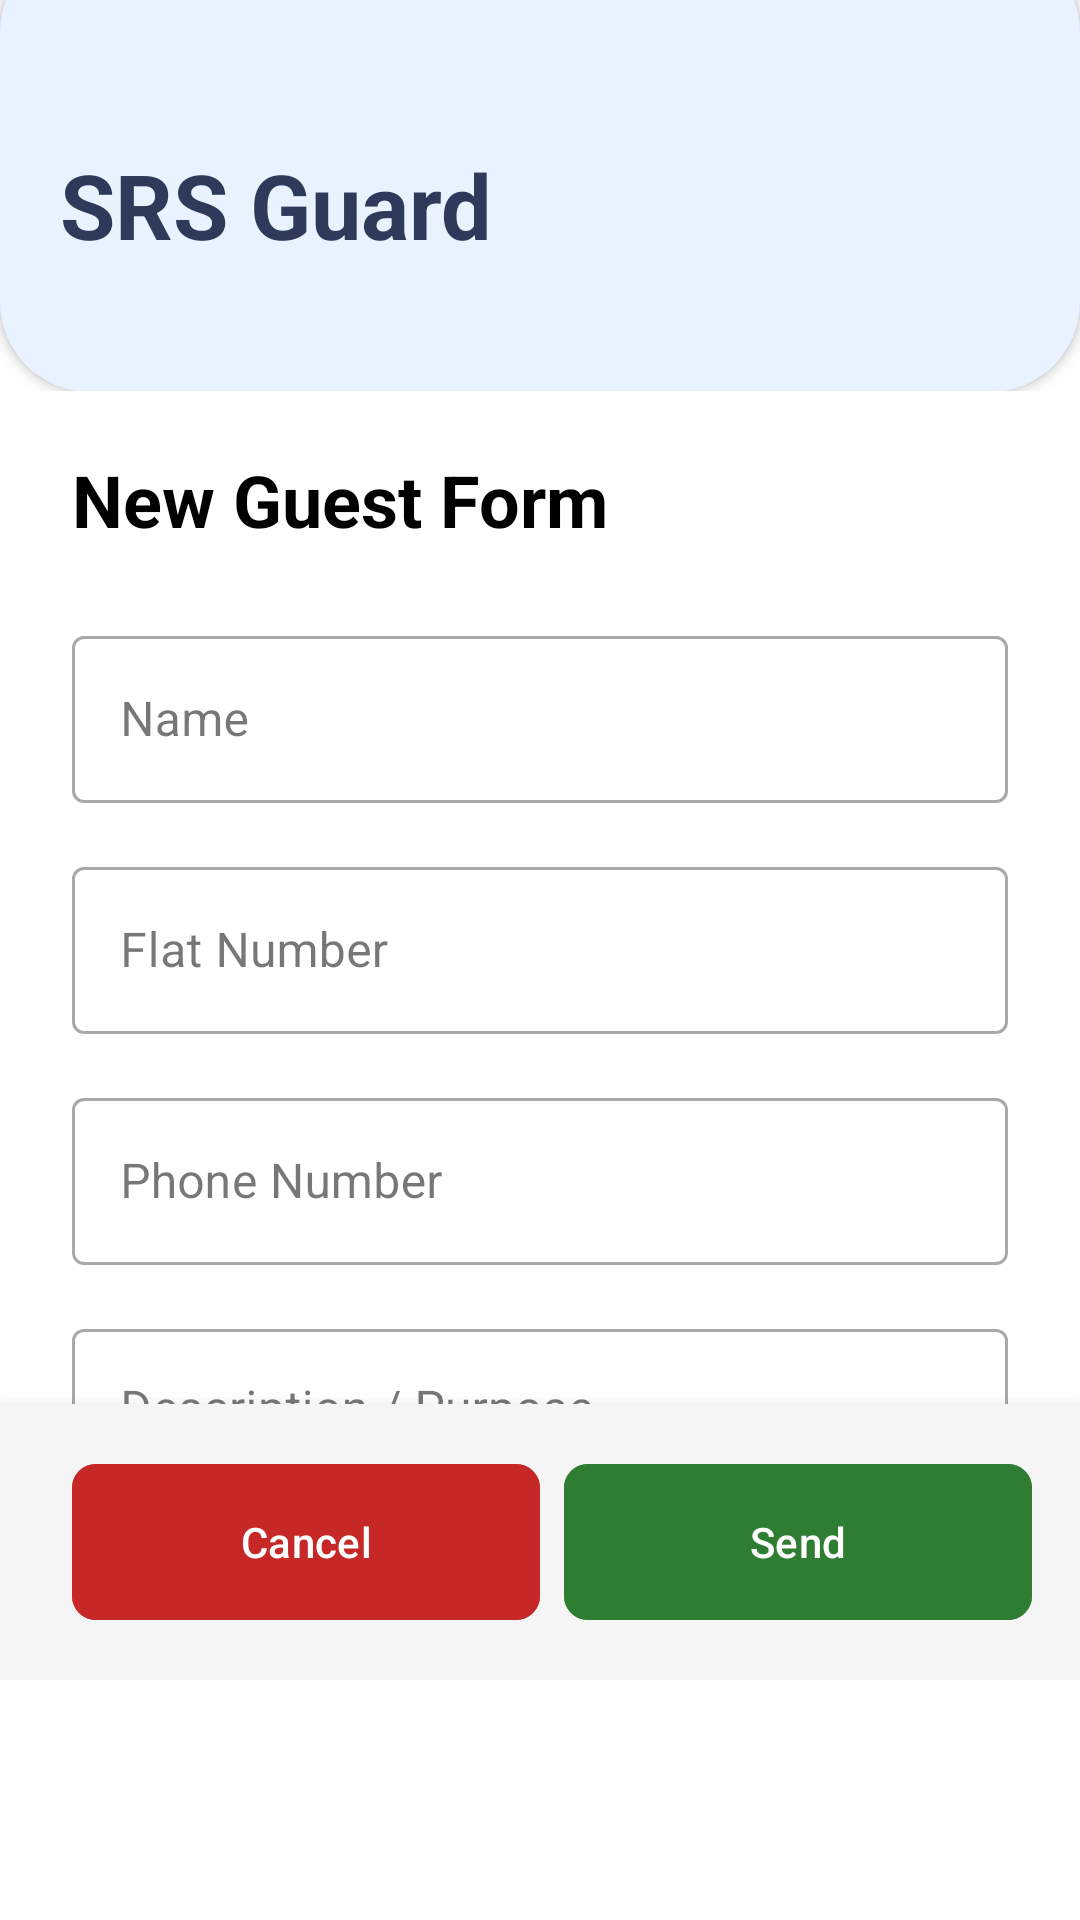

This screen was rendered from an Android layout file. Write that file and the resources it references.
<!-- AndroidManifest.xml: application theme Theme.Project_B_Security_GardApp -->
<!-- res/layout/activity_new_guest_form.xml -->
<?xml version="1.0" encoding="utf-8"?>
<androidx.constraintlayout.widget.ConstraintLayout
    xmlns:android="http://schemas.android.com/apk/res/android"
    xmlns:app="http://schemas.android.com/apk/res-auto"
    xmlns:tools="http://schemas.android.com/tools"
    android:id="@+id/main"
    android:layout_width="match_parent"
    android:layout_height="match_parent"
    android:background="@android:color/white"
    tools:context=".NewGuestFormActivity"
    android:paddingBottom="80dp"
    >

    <include
        android:id="@+id/topAppBar"
        layout="@layout/top_app_bar"
        android:layout_width="match_parent"
        android:layout_height="wrap_content"
        android:layout_marginTop="-20dp"
        />

    <androidx.core.widget.NestedScrollView
        android:id="@+id/scrollContainer"
        android:layout_width="match_parent"
        android:layout_height="0dp"
        android:fillViewport="true"
        app:layout_constraintTop_toBottomOf="@id/topAppBar"
        app:layout_constraintBottom_toTopOf="@id/bottomActionLayout">

        <LinearLayout
            android:layout_width="match_parent"
            android:layout_height="wrap_content"
            android:orientation="vertical"
            android:paddingHorizontal="24dp"
            android:paddingTop="20dp"
            android:paddingBottom="40dp">

            <TextView
                android:id="@+id/textViewNewFrom"
                android:layout_width="wrap_content"
                android:layout_height="wrap_content"
                android:text="@string/new_guest_form"
                android:textColor="@color/black"
                android:textStyle="bold"
                android:textSize="24sp"
                android:layout_marginBottom="24dp"/>

            <com.google.android.material.textfield.TextInputLayout
                android:id="@+id/layoutName"
                style="@style/Widget.MaterialComponents.TextInputLayout.OutlinedBox"
                android:layout_width="match_parent"
                android:layout_height="wrap_content"
                android:layout_marginBottom="16dp"
                android:hint="@string/name"
                >

                <com.google.android.material.textfield.TextInputEditText
                    android:id="@+id/InputFieldName"
                    android:layout_width="match_parent"
                    android:layout_height="wrap_content"
                    android:inputType="textPersonName"
                    android:maxLines="1" />
            </com.google.android.material.textfield.TextInputLayout>

            <com.google.android.material.textfield.TextInputLayout
                android:id="@+id/layoutFlat"
                style="@style/Widget.MaterialComponents.TextInputLayout.OutlinedBox"
                android:layout_width="match_parent"
                android:layout_height="wrap_content"
                android:layout_marginBottom="16dp"
                android:hint="@string/flat_number"
                >

                <com.google.android.material.textfield.TextInputEditText
                    android:id="@+id/FlatEditText"
                    android:layout_width="match_parent"
                    android:layout_height="wrap_content"
                    android:inputType="text"
                    android:maxLines="1" />
            </com.google.android.material.textfield.TextInputLayout>

            <com.google.android.material.textfield.TextInputLayout
                android:id="@+id/layoutPhone"
                style="@style/Widget.MaterialComponents.TextInputLayout.OutlinedBox"
                android:layout_width="match_parent"
                android:layout_height="wrap_content"
                android:layout_marginBottom="16dp"
                android:hint="Phone Number"
                >

                <com.google.android.material.textfield.TextInputEditText
                    android:id="@+id/InputFieldPhone"
                    android:layout_width="match_parent"
                    android:layout_height="wrap_content"
                    android:inputType="phone"
                    android:maxLength="10"
                    android:maxLines="1" />
            </com.google.android.material.textfield.TextInputLayout>

            <com.google.android.material.textfield.TextInputLayout
                android:id="@+id/layoutDescription"
                style="@style/Widget.MaterialComponents.TextInputLayout.OutlinedBox"
                android:layout_width="match_parent"
                android:layout_height="wrap_content"
                android:layout_marginBottom="24dp"
                android:hint="Description / Purpose"
                >

                <com.google.android.material.textfield.TextInputEditText
                    android:id="@+id/InputFieldDescription"
                    android:layout_width="match_parent"
                    android:layout_height="wrap_content"
                    android:gravity="top|start"
                    android:inputType="textMultiLine"
                    android:minLines="3" />
            </com.google.android.material.textfield.TextInputLayout>

            <TextView
                android:layout_width="wrap_content"
                android:layout_height="wrap_content"
                android:text="@string/images_and_docs"
                android:textSize="16sp"
                android:textStyle="bold"
                android:textColor="@color/black"
                android:layout_marginBottom="12dp"/>

            <androidx.recyclerview.widget.RecyclerView
                android:id="@+id/ImageViewPreview"
                android:layout_width="match_parent"
                android:layout_height="wrap_content"
                android:orientation="horizontal"
                app:layoutManager="androidx.recyclerview.widget.LinearLayoutManager"
                tools:listitem="@layout/item_image"
                android:layout_marginBottom="12dp"/>

            <com.google.android.material.button.MaterialButton
                android:id="@+id/btnAddPhoto"
                style="@style/Widget.MaterialComponents.Button.OutlinedButton"
                android:layout_width="match_parent"
                android:layout_height="60dp"
                android:text="Add Photo / ID"
                android:textColor="@color/black"
                app:strokeColor="@color/black"
                app:icon="@drawable/baseline_add_24"
                app:iconGravity="textStart"
                app:iconTint="@color/black" />

        </LinearLayout>
    </androidx.core.widget.NestedScrollView>

    <LinearLayout
        android:id="@+id/bottomActionLayout"
        android:layout_width="match_parent"
        android:layout_height="wrap_content"
        android:orientation="horizontal"
        android:padding="16dp"
        android:background="#F5F5F5"
        android:elevation="8dp"
        app:layout_constraintBottom_toBottomOf="parent">

        <com.google.android.material.button.MaterialButton
            android:id="@+id/btnCancle"
            android:layout_width="0dp"
            android:layout_height="60dp"
            android:layout_weight="1"
            android:layout_marginStart="8dp"
            android:text="@string/cancel"
            android:backgroundTint="@color/red"
            app:cornerRadius="8dp" />

        <com.google.android.material.button.MaterialButton
            android:id="@+id/btnSend"
            android:layout_width="0dp"
            android:layout_height="60dp"
            android:layout_weight="1"
            android:layout_marginStart="8dp"
            android:text="@string/send"
            android:backgroundTint="@color/green"
            app:cornerRadius="8dp" />

    </LinearLayout>

</androidx.constraintlayout.widget.ConstraintLayout>
<!-- res/layout/top_app_bar.xml (included above) -->
<?xml version="1.0" encoding="utf-8"?>
<androidx.constraintlayout.widget.ConstraintLayout xmlns:android="http://schemas.android.com/apk/res/android"
    android:layout_width="match_parent"
    android:layout_height="wrap_content"
    xmlns:app="http://schemas.android.com/apk/res-auto">
    <androidx.cardview.widget.CardView
        android:id="@+id/header_title"
        android:layout_width="match_parent"
        android:layout_height="150dp"
        android:layout_marginTop="-20dp"
        android:backgroundTint="@color/Secondary_Color"
        app:cardCornerRadius="30dp"
        app:layout_constraintEnd_toEndOf="parent"
        app:layout_constraintStart_toStartOf="parent"
        app:layout_constraintTop_toTopOf="parent">

        <androidx.constraintlayout.widget.ConstraintLayout
            android:layout_width="match_parent"
            android:layout_height="match_parent">

            <TextView
                android:layout_width="wrap_content"
                android:layout_height="wrap_content"
                android:layout_marginStart="20dp"
                android:text="@string/app_name"
                android:textColor="@color/text_Primary_color"
                android:textSize="30sp"
                android:textStyle="bold"
                android:layout_marginTop="25dp"
                app:layout_constraintBottom_toBottomOf="parent"
                app:layout_constraintStart_toStartOf="parent"
                app:layout_constraintTop_toTopOf="parent">

            </TextView>
        </androidx.constraintlayout.widget.ConstraintLayout>
    </androidx.cardview.widget.CardView>

</androidx.constraintlayout.widget.ConstraintLayout>
<!-- res/layout/item_image.xml (included above) -->
<?xml version="1.0" encoding="utf-8"?>
<FrameLayout xmlns:android="http://schemas.android.com/apk/res/android"
    android:layout_width="120dp"
    android:layout_height="120dp"
    xmlns:app="http://schemas.android.com/apk/res-auto"
    android:layout_margin="8dp"
    >

    <androidx.cardview.widget.CardView
        android:layout_width="match_parent"
        android:layout_height="match_parent"
        app:cardCornerRadius="18dp"
        android:layout_margin="5dp"
        >

    <ImageView
        android:id="@+id/imageView"
        android:layout_width="match_parent"
        android:layout_height="match_parent"
        android:scaleType="centerCrop"

         />
    </androidx.cardview.widget.CardView>
</FrameLayout>
<!-- resources referenced by this layout -->
<resources>
  <color name="Secondary_Color">#E9F2FF</color>
  <color name="black">#FF000000</color>
  <color name="green">#2E7D32</color>
  <color name="red">#C62828</color>
  <color name="text_Primary_color">#2E3A59</color>
  <string name="app_name">SRS Guard</string>
  <string name="cancel">Cancel</string>
  <string name="flat_number">Flat Number</string>
  <string name="images_and_docs">Images and Docs</string>
  <string name="name">Name</string>
  <string name="new_guest_form">New Guest Form</string>
  <string name="send">Send</string>
  <style name="Theme.Project_B_Security_GardApp" parent="Base.Theme.Project_B_Security_GardApp" />
  <style name="Base.Theme.Project_B_Security_GardApp" parent="Theme.Material3.Light.NoActionBar">
          
          
  
      </style>
</resources>
